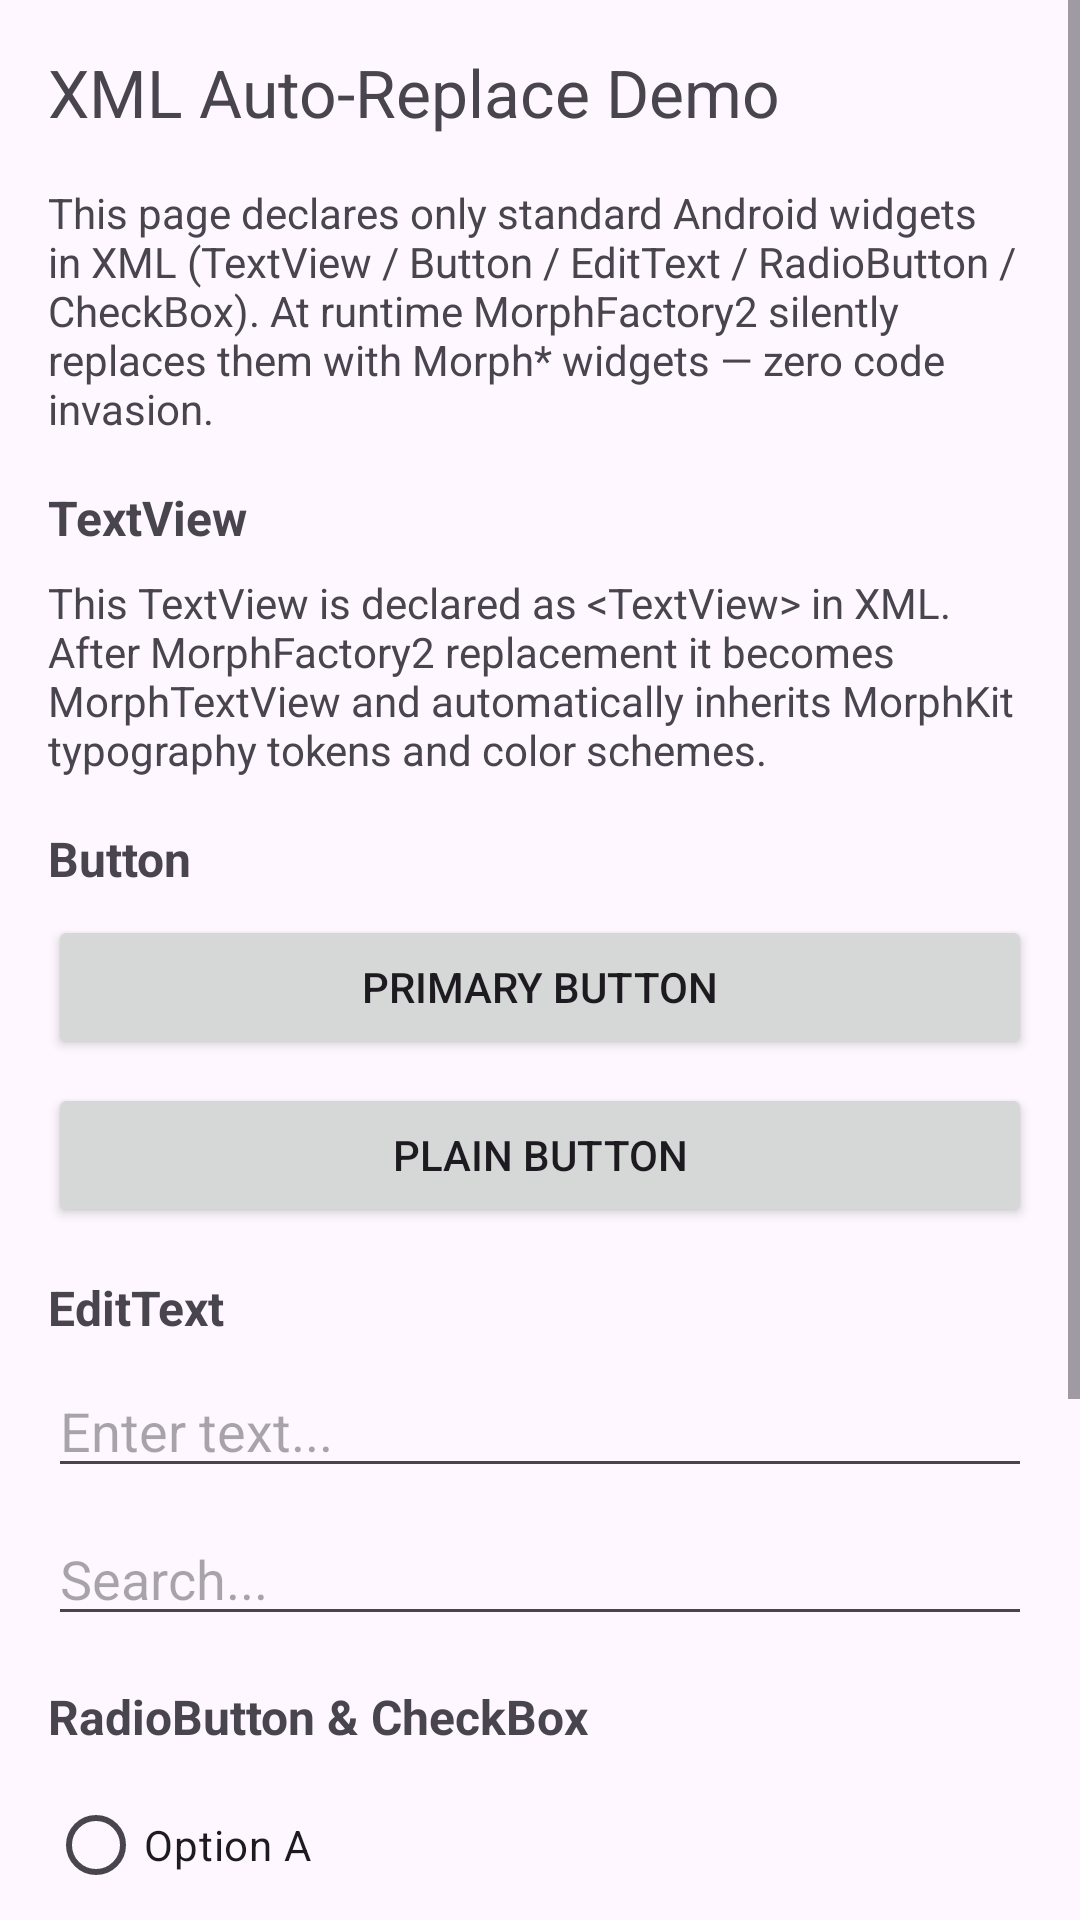

Here is an Android app screen rendered from its layout file. Give the layout XML and the strings, colors and styles it references.
<!-- AndroidManifest.xml: application theme Theme.MorphKitDemo -->
<!-- res/layout/fragment_xml_demo.xml -->
<?xml version="1.0" encoding="utf-8"?>
<ScrollView xmlns:android="http://schemas.android.com/apk/res/android"
    android:layout_width="match_parent"
    android:layout_height="match_parent">

    <LinearLayout
        android:layout_width="match_parent"
        android:layout_height="wrap_content"
        android:orientation="vertical"
        android:padding="16dp">

        
        <TextView
            android:id="@+id/xml_demo_title"
            android:layout_width="match_parent"
            android:layout_height="wrap_content"
            android:paddingBottom="16dp"
            android:text="@string/xml_demo_title"
            android:textSize="22sp" />

        
        <TextView
            android:id="@+id/xml_demo_intro"
            android:layout_width="match_parent"
            android:layout_height="wrap_content"
            android:paddingBottom="16dp"
            android:text="@string/xml_demo_intro"
            android:textSize="14sp" />

        
        <TextView
            android:layout_width="match_parent"
            android:layout_height="wrap_content"
            android:paddingBottom="8dp"
            android:text="@string/xml_demo_section_text"
            android:textSize="16sp"
            android:textStyle="bold" />

        
        <TextView
            android:layout_width="match_parent"
            android:layout_height="wrap_content"
            android:layout_marginBottom="16dp"
            android:text="@string/xml_demo_text_body" />

        
        <TextView
            android:layout_width="match_parent"
            android:layout_height="wrap_content"
            android:paddingBottom="8dp"
            android:text="@string/xml_demo_section_button"
            android:textSize="16sp"
            android:textStyle="bold" />

        
        <Button
            android:id="@+id/xml_demo_button_primary"
            android:layout_width="match_parent"
            android:layout_height="wrap_content"
            android:layout_marginBottom="8dp"
            android:text="@string/xml_demo_button_primary" />

        <Button
            android:id="@+id/xml_demo_button_plain"
            android:layout_width="match_parent"
            android:layout_height="wrap_content"
            android:layout_marginBottom="16dp"
            android:text="@string/xml_demo_button_plain" />

        
        <TextView
            android:layout_width="match_parent"
            android:layout_height="wrap_content"
            android:paddingBottom="8dp"
            android:text="@string/xml_demo_section_edit"
            android:textSize="16sp"
            android:textStyle="bold" />

        
        <EditText
            android:id="@+id/xml_demo_edit_default"
            android:layout_width="match_parent"
            android:layout_height="wrap_content"
            android:layout_marginBottom="8dp"
            android:hint="@string/xml_demo_edit_default_hint"
            android:inputType="text" />

        <EditText
            android:id="@+id/xml_demo_edit_search"
            android:layout_width="match_parent"
            android:layout_height="wrap_content"
            android:layout_marginBottom="16dp"
            android:hint="@string/xml_demo_edit_search_hint"
            android:inputType="text" />

        
        <TextView
            android:layout_width="match_parent"
            android:layout_height="wrap_content"
            android:paddingBottom="8dp"
            android:text="@string/xml_demo_section_selection"
            android:textSize="16sp"
            android:textStyle="bold" />

        
        <RadioGroup
            android:layout_width="match_parent"
            android:layout_height="wrap_content"
            android:layout_marginBottom="8dp">

            <RadioButton
                android:id="@+id/xml_demo_radio_a"
                android:layout_width="match_parent"
                android:layout_height="wrap_content"
                android:text="@string/xml_demo_radio_a" />

            <RadioButton
                android:id="@+id/xml_demo_radio_b"
                android:layout_width="match_parent"
                android:layout_height="wrap_content"
                android:text="@string/xml_demo_radio_b" />
        </RadioGroup>

        
        <CheckBox
            android:id="@+id/xml_demo_check_notifications"
            android:layout_width="match_parent"
            android:layout_height="wrap_content"
            android:layout_marginBottom="8dp"
            android:text="@string/xml_demo_check_notifications" />

        <CheckBox
            android:id="@+id/xml_demo_check_dark_mode"
            android:layout_width="match_parent"
            android:layout_height="wrap_content"
            android:layout_marginBottom="16dp"
            android:text="@string/xml_demo_check_dark_mode" />

        
        <TextView
            android:layout_width="match_parent"
            android:layout_height="wrap_content"
            android:paddingBottom="8dp"
            android:text="@string/xml_demo_section_evidence"
            android:textSize="16sp"
            android:textStyle="bold" />

        <TextView
            android:id="@+id/xml_demo_evidence"
            android:layout_width="match_parent"
            android:layout_height="wrap_content"
            android:text="@string/xml_demo_evidence_loading"
            android:textSize="13sp" />

    </LinearLayout>
</ScrollView>
<!-- resources referenced by this layout -->
<resources>
  <string name="xml_demo_button_plain">Plain Button</string>
  <string name="xml_demo_button_primary">Primary Button</string>
  <string name="xml_demo_check_dark_mode">Dark mode</string>
  <string name="xml_demo_check_notifications">Enable notifications</string>
  <string name="xml_demo_edit_default_hint">Enter text...</string>
  <string name="xml_demo_edit_search_hint">Search...</string>
  <string name="xml_demo_evidence_loading">Loading...</string>
  <string name="xml_demo_intro">This page declares only standard Android widgets in XML (TextView / Button / EditText / RadioButton / CheckBox). At runtime MorphFactory2 silently replaces them with Morph* widgets — zero code invasion.</string>
  <string name="xml_demo_radio_a">Option A</string>
  <string name="xml_demo_radio_b">Option B</string>
  <string name="xml_demo_section_button">Button</string>
  <string name="xml_demo_section_edit">EditText</string>
  <string name="xml_demo_section_evidence">Replacement Evidence</string>
  <string name="xml_demo_section_selection">RadioButton &amp; CheckBox</string>
  <string name="xml_demo_section_text">TextView</string>
  <string name="xml_demo_text_body">This TextView is declared as &lt;TextView&gt; in XML. After MorphFactory2 replacement it becomes MorphTextView and automatically inherits MorphKit typography tokens and color schemes.</string>
  <string name="xml_demo_title">XML Auto-Replace Demo</string>
  <style name="Theme.MorphKitDemo" parent="Theme.Material3.DayNight.NoActionBar">
          <item name="colorPrimary">@color/purple_500</item>
          <item name="colorOnPrimary">@color/white</item>
          <item name="colorPrimaryContainer">@color/purple_700</item>
          <item name="colorOnPrimaryContainer">@color/white</item>
          <item name="colorSecondary">@color/teal_200</item>
          <item name="colorOnSecondary">@color/black</item>
          <item name="colorSecondaryContainer">@color/teal_700</item>
          <item name="colorOnSecondaryContainer">@color/white</item>
      </style>
  <color name="purple_500">#FF6200EE</color>
  <color name="white">#FFFFFFFF</color>
  <color name="purple_700">#FF3700B3</color>
  <color name="teal_200">#FF03DAC5</color>
  <color name="black">#FF000000</color>
  <color name="teal_700">#FF018786</color>
</resources>
